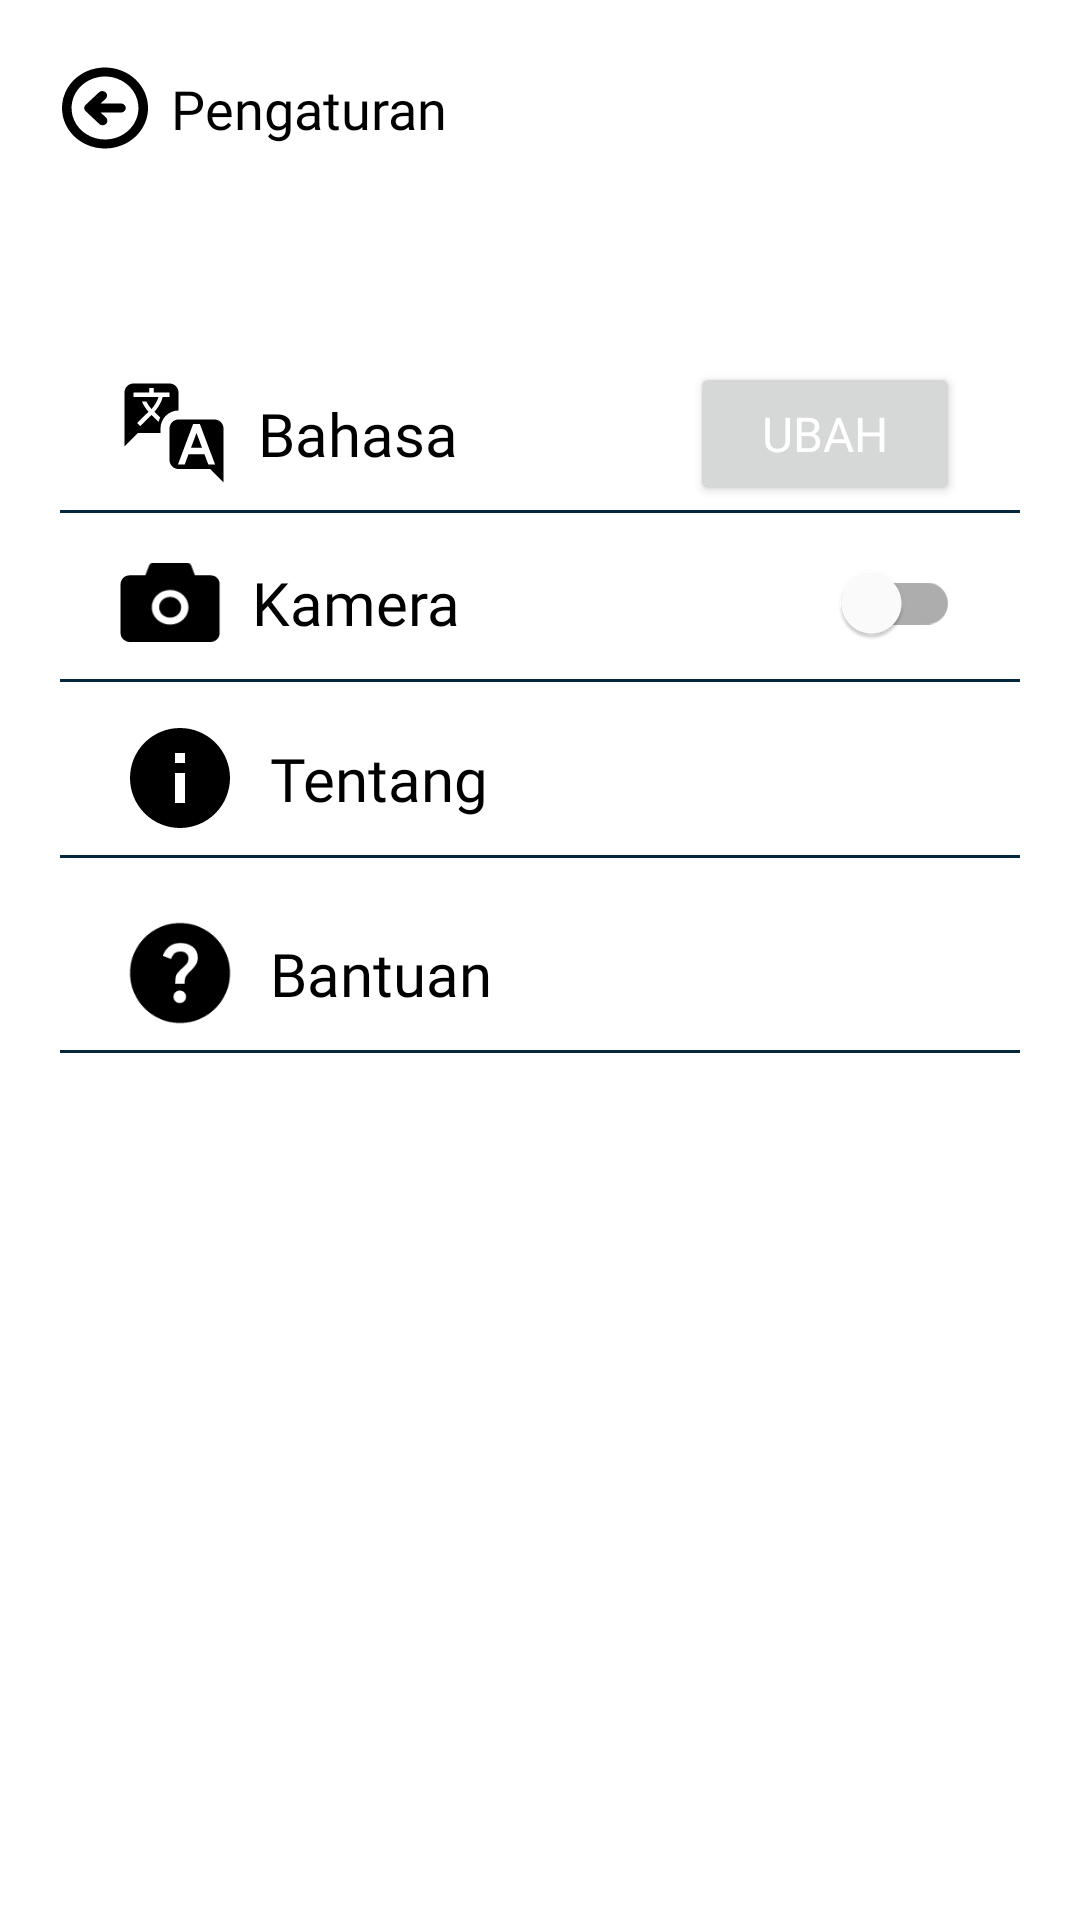

Write the Android layout XML for this screen, with the resource values it uses.
<!-- AndroidManifest.xml: application theme Theme.MobilePQI -->
<!-- res/layout/activity_profil_pengaturan.xml -->
<?xml version="1.0" encoding="utf-8"?>
<androidx.constraintlayout.widget.ConstraintLayout xmlns:android="http://schemas.android.com/apk/res/android"
    android:layout_width="match_parent"
    android:layout_height="match_parent"
    xmlns:app="http://schemas.android.com/apk/res-auto">

    <ImageView
        android:id="@+id/ic_back"
        android:layout_width="34dp"
        android:layout_height="32dp"
        android:src="@drawable/ic_arrow_circle_left_bold"
        app:layout_constraintTop_toTopOf="parent"
        app:layout_constraintStart_toStartOf="parent"
        android:layout_marginTop="20dp"
        android:layout_marginStart="18dp"/>

    <TextView
        android:id="@+id/tv_action_bar"
        android:layout_width="wrap_content"
        android:layout_height="wrap_content"
        android:text="@string/tv_action_bar_pengaturan"
        android:fontFamily="@font/inter_bold"
        android:textColor="@color/black"
        android:textSize="18sp"
        app:layout_constraintStart_toEndOf="@id/ic_back"
        app:layout_constraintTop_toTopOf="@id/ic_back"
        app:layout_constraintBottom_toBottomOf="@id/ic_back"
        android:layout_marginStart="5dp"/>
    
    <ImageView
        android:id="@+id/ic_bahasa"
        android:layout_width="36dp"
        android:layout_height="36dp"
        android:src="@drawable/ic_bahasa"
        app:layout_constraintStart_toStartOf="parent"
        app:layout_constraintTop_toBottomOf="@id/tv_action_bar"
        android:layout_marginStart="40dp"
        android:layout_marginTop="78dp"/>

    <TextView
        android:id="@+id/tv_bahasa"
        android:layout_width="wrap_content"
        android:layout_height="wrap_content"
        android:text="@string/tv_bahasa"
        android:fontFamily="@font/inter_bold"
        android:textSize="20sp"
        android:textColor="@color/black"
        app:layout_constraintStart_toEndOf="@id/ic_bahasa"
        app:layout_constraintTop_toTopOf="@id/ic_bahasa"
        app:layout_constraintBottom_toBottomOf="@id/ic_bahasa"
        android:layout_marginStart="10dp"/>
    
    <androidx.appcompat.widget.AppCompatButton
        android:id="@+id/btn_bahasa"
        android:layout_width="90dp"
        android:layout_height="48dp"
        android:text="@string/btn_bahasa"
        android:fontFamily="@font/inter_medium"
        android:textSize="16sp"
        android:textColor="@color/white"
        style="@style/btn_blue_rounded"
        app:layout_constraintTop_toTopOf="@id/tv_bahasa"
        app:layout_constraintBottom_toBottomOf="@id/tv_bahasa"
        app:layout_constraintEnd_toEndOf="parent"
        android:layout_marginEnd="40dp"/>

    <View
        android:layout_width="320dp"
        android:layout_height="1dp"
        android:background="@color/navy_06283D"
        app:layout_constraintStart_toStartOf="parent"
        app:layout_constraintEnd_toEndOf="parent"
        app:layout_constraintTop_toBottomOf="@id/tv_bahasa"
        android:layout_marginTop="12dp"/>
    
    <ImageView
        android:id="@+id/ic_camera"
        android:layout_width="34dp"
        android:layout_height="27dp"
        android:src="@drawable/ic_camera"
        app:layout_constraintStart_toStartOf="@id/ic_bahasa"
        app:layout_constraintTop_toBottomOf="@id/ic_bahasa"
        android:layout_marginTop="25dp"/>

    <TextView
        android:id="@+id/tv_camera"
        android:layout_width="wrap_content"
        android:layout_height="wrap_content"
        android:text="@string/tv_camera"
        android:fontFamily="@font/inter_bold"
        android:textSize="20sp"
        android:textColor="@color/black"
        app:layout_constraintStart_toEndOf="@id/ic_camera"
        app:layout_constraintTop_toTopOf="@id/ic_camera"
        app:layout_constraintBottom_toBottomOf="@id/ic_camera"
        android:layout_marginStart="10dp"/>

    <com.google.android.material.switchmaterial.SwitchMaterial
        android:id="@+id/switch_camera"
        android:layout_width="wrap_content"
        android:layout_height="wrap_content"
        app:layout_constraintEnd_toEndOf="parent"
        app:layout_constraintTop_toTopOf="@id/tv_camera"
        app:layout_constraintBottom_toBottomOf="@id/tv_camera"
        android:layout_marginEnd="40dp"/>

    <View
        android:layout_width="320dp"
        android:layout_height="1dp"
        android:background="@color/navy_06283D"
        app:layout_constraintStart_toStartOf="parent"
        app:layout_constraintEnd_toEndOf="parent"
        app:layout_constraintTop_toBottomOf="@id/tv_camera"
        android:layout_marginTop="12dp"/>

    <ImageView
        android:id="@+id/ic_about"
        android:layout_width="40dp"
        android:layout_height="40dp"
        android:src="@drawable/ic_about"
        app:layout_constraintStart_toStartOf="@id/ic_camera"
        app:layout_constraintTop_toBottomOf="@id/ic_camera"
        android:layout_marginTop="25dp"/>

    <TextView
        android:id="@+id/tv_about"
        android:layout_width="wrap_content"
        android:layout_height="wrap_content"
        android:text="@string/tv_about"
        android:fontFamily="@font/inter_bold"
        android:textSize="20sp"
        android:textColor="@color/black"
        app:layout_constraintStart_toEndOf="@id/ic_about"
        app:layout_constraintTop_toTopOf="@id/ic_about"
        app:layout_constraintBottom_toBottomOf="@id/ic_about"
        android:layout_marginStart="10dp"/>

    <View
        android:layout_width="320dp"
        android:layout_height="1dp"
        android:background="@color/navy_06283D"
        app:layout_constraintStart_toStartOf="parent"
        app:layout_constraintEnd_toEndOf="parent"
        app:layout_constraintTop_toBottomOf="@id/tv_about"
        android:layout_marginTop="12dp"/>

    <ImageView
        android:id="@+id/ic_bantuan"
        android:layout_width="40dp"
        android:layout_height="40dp"
        android:src="@drawable/ic_bantuan"
        app:layout_constraintStart_toStartOf="@id/ic_about"
        app:layout_constraintTop_toBottomOf="@id/ic_about"
        android:layout_marginTop="25dp"/>

    <TextView
        android:id="@+id/tv_bantuan"
        android:layout_width="wrap_content"
        android:layout_height="wrap_content"
        android:text="@string/tv_bantuan"
        android:fontFamily="@font/inter_bold"
        android:textSize="20sp"
        android:textColor="@color/black"
        app:layout_constraintStart_toEndOf="@id/ic_bantuan"
        app:layout_constraintTop_toTopOf="@id/ic_bantuan"
        app:layout_constraintBottom_toBottomOf="@id/ic_bantuan"
        android:layout_marginStart="10dp"/>

    <View
        android:layout_width="320dp"
        android:layout_height="1dp"
        android:background="@color/navy_06283D"
        app:layout_constraintStart_toStartOf="parent"
        app:layout_constraintEnd_toEndOf="parent"
        app:layout_constraintTop_toBottomOf="@id/tv_bantuan"
        android:layout_marginTop="12dp"/>

</androidx.constraintlayout.widget.ConstraintLayout>
<!-- resources referenced by this layout -->
<resources>
  <color name="black">#FF000000</color>
  <color name="navy_06283D">#06283D</color>
  <color name="white">#FFFFFFFF</color>
  <!-- drawable ic_camera (drawable) -->
  <vector xmlns:android="http://schemas.android.com/apk/res/android"
      android:width="35dp"
      android:height="27dp"
      android:viewportWidth="35"
      android:viewportHeight="27">
    <path
        android:pathData="M31.046,4.154H25.695L24.42,0.786C24.332,0.556 24.17,0.357 23.958,0.216C23.745,0.075 23.491,-0 23.231,0H11.158C10.627,0 10.151,0.315 9.974,0.786L8.695,4.154H3.343C1.603,4.154 0.195,5.482 0.195,7.121V24.033C0.195,25.672 1.603,27 3.343,27H31.046C32.786,27 34.195,25.672 34.195,24.033V7.121C34.195,5.482 32.786,4.154 31.046,4.154ZM17.195,21.066C13.716,21.066 10.898,18.41 10.898,15.132C10.898,11.853 13.716,9.198 17.195,9.198C20.673,9.198 23.491,11.853 23.491,15.132C23.491,18.41 20.673,21.066 17.195,21.066ZM13.417,15.132C13.417,16.076 13.815,16.982 14.523,17.649C15.232,18.317 16.193,18.692 17.195,18.692C18.197,18.692 19.157,18.317 19.866,17.649C20.574,16.982 20.972,16.076 20.972,15.132C20.972,14.188 20.574,13.282 19.866,12.614C19.157,11.946 18.197,11.571 17.195,11.571C16.193,11.571 15.232,11.946 14.523,12.614C13.815,13.282 13.417,14.188 13.417,15.132Z"
        android:fillColor="#000000"/>
  </vector>
  <string name="btn_bahasa">Ubah</string>
  <string name="tv_about">Tentang</string>
  <string name="tv_action_bar_pengaturan">Pengaturan</string>
  <string name="tv_bahasa">Bahasa</string>
  <string name="tv_bantuan">Bantuan</string>
  <string name="tv_camera">Kamera</string>
  <style name="Theme.MobilePQI" parent="Theme.MaterialComponents.DayNight.DarkActionBar">
          
          <item name="colorPrimary">@color/purple_500</item>
          <item name="colorPrimaryVariant">@color/purple_700</item>
          <item name="colorOnPrimary">@color/white</item>
          
          <item name="colorSecondary">@color/teal_200</item>
          <item name="colorSecondaryVariant">@color/teal_700</item>
          <item name="colorOnSecondary">@color/black</item>
          
          <item name="android:statusBarColor">?attr/colorPrimaryVariant</item>
          
      </style>
  <color name="purple_500">#FF6200EE</color>
  <color name="purple_700">#FF3700B3</color>
  <color name="teal_200">#FF03DAC5</color>
  <color name="teal_700">#FF018786</color>
</resources>
